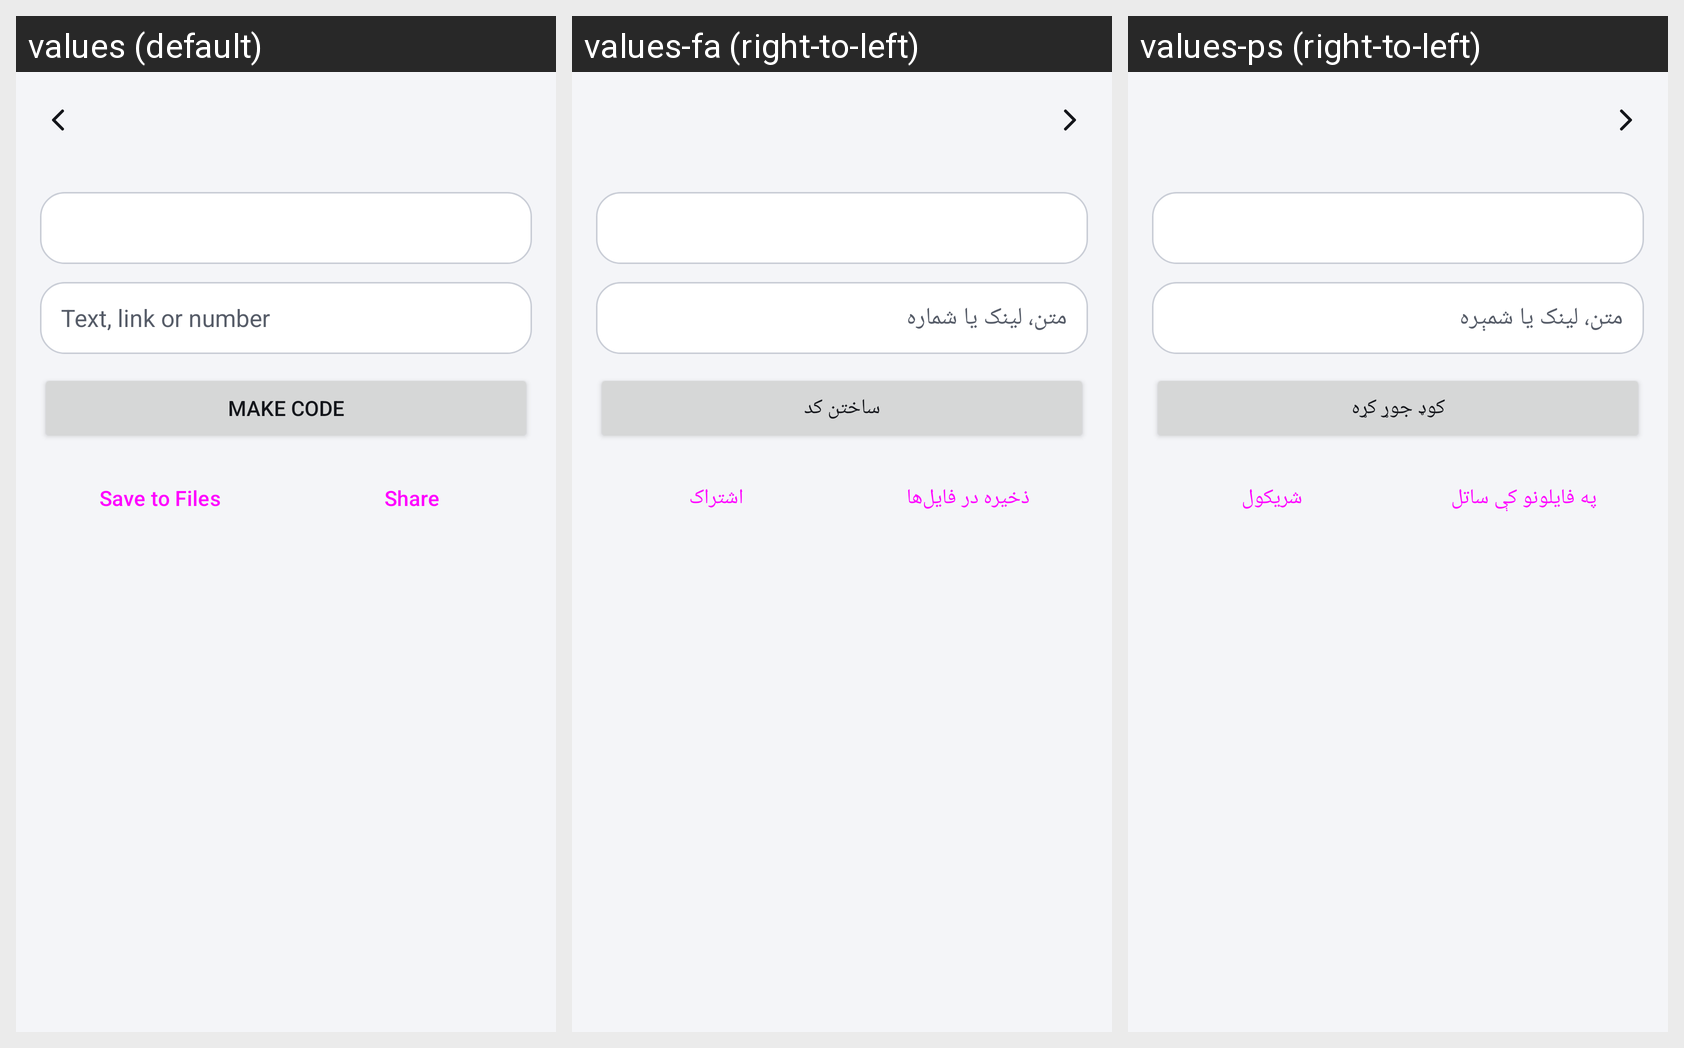

Here is an Android app screen in its default locale and in the app's own translations. Write out the translated-string differences for the strings that appear on this screen.
Android screen res/layout/activity_maker.xml rendered under 3 locales, left to right: values (default), values-fa (right-to-left), values-ps (right-to-left). Device: Nexus 5 (rendered at 1080×1920; each locale shown at half size, 540×960, under a caption strip naming it); theme Theme.FaisalAI.Classic.
Strings drawn on this screen, with the default value and each locale's value (text and hints the layout hard-codes, and strings that could not be matched under every locale, appear in the picture but are not listed):

maker_hint
  values: Text, link or number
  values-fa: متن، لینک یا شماره
  values-ps: متن، لینک یا شمېره

make
  values: Make code
  values-fa: ساختن کد
  values-ps: کوډ جوړ کړه

save_files
  values: Save to Files
  values-fa: ذخیره در فایل‌ها
  values-ps: په فایلونو کې ساتل

share
  values: Share
  values-fa: اشتراک
  values-ps: شریکول
